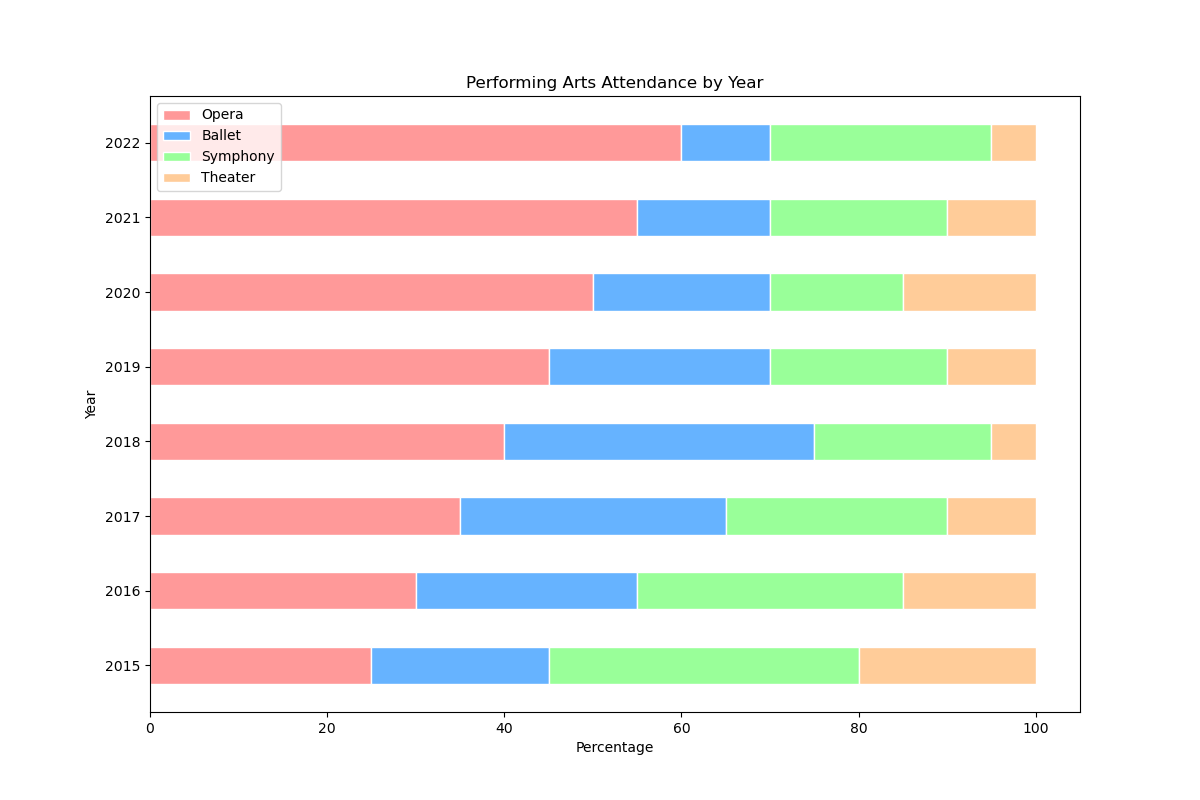

Data behind this chart, as committed beside it:
Year, Opera, Ballet, Symphony, Theater
2015, 25, 20, 35, 20
2016, 30, 25, 30, 15
2017, 35, 30, 25, 10
2018, 40, 35, 20, 5
2019, 45, 25, 20, 10
2020, 50, 20, 15, 15
2021, 55, 15, 20, 10
2022, 60, 10, 25, 5
